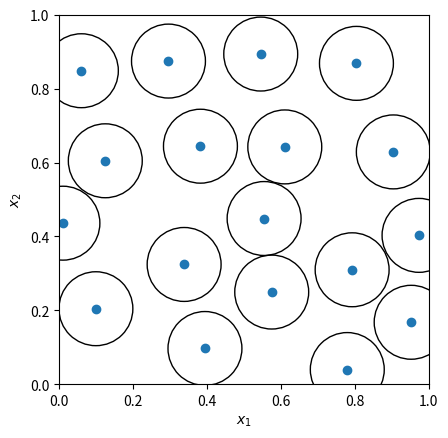

Recreate this plot in Python.
import numpy as np
import matplotlib.pyplot as plt
from matplotlib.collections import PatchCollection
from scipy.stats import qmc

rng = np.random.default_rng()
radius = 0.2
engine = qmc.PoissonDisk(d=2, radius=radius, rng=rng)
sample = engine.random(20)

fig, ax = plt.subplots()
_ = ax.scatter(sample[:, 0], sample[:, 1])
circles = [plt.Circle((xi, yi), radius=radius/2, fill=False)
           for xi, yi in sample]
collection = PatchCollection(circles, match_original=True)
ax.add_collection(collection)
_ = ax.set(aspect='equal', xlabel=r'$x_1$', ylabel=r'$x_2$',
           xlim=[0, 1], ylim=[0, 1])
plt.show()
